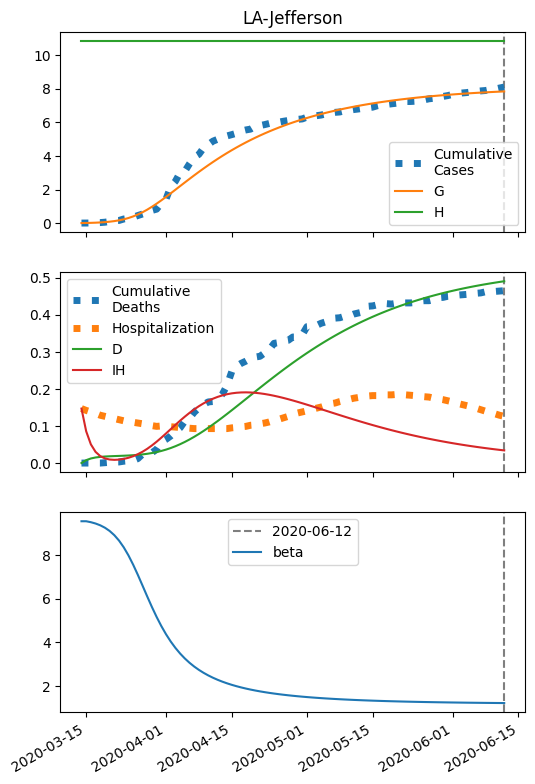

The file beside this chart, header and first rows:
series, 2020-03-14, 2020-03-15, 2020-03-16, 2020-03-17, 2020-03-18, 2020-03-19, 2020-03-20, 2020-03-21, 2020-03-22, 2020-03-23, 2020-03-24, 2020-03-25, 2020-03-26, 2020-03-27, 2020-03-28, 2020-03-29, 2020-03-30, 2020-03-31, 2020-04-01, 2020-04-02, 2020-04-03, 2020-04-04, 2020-04-05
S, 21625, 21619, 21612, 21602, 21588, 21569, 21543, 21508, 21462, 21402, 21325, 21230, 21116, 20981, 20828, 20657, 20472, 20275, 20070, 19859, 19644, 19429, 19213
I, 11.0, 15.37, 21.45, 29.86, 41.44, 57.27, 78.69, 107.3, 145, 193.5, 254.5, 329, 417.3, 518.3, 630.3, 750.4, 875.5, 1002, 1127, 1248, 1363, 1470, 1567
IH, 147.0, 85.81, 50.44, 30.15, 18.7, 12.52, 9.561, 8.7, 9.345, 11.23, 14.26, 18.46, 23.88, 30.56, 38.48, 47.56, 57.64, 68.49, 79.86, 91.46, 103, 114.4, 125.2
IN, 0.44, 0.8213, 1.327, 2.008, 2.934, 4.201, 5.931, 8.288, 11.48, 15.74, 21.38, 28.71, 38.04, 49.66, 63.77, 80.47, 99.76, 121.5, 145.3, 171.1, 198.2, 226.3, 254.9
D, 0.01, 7.827, 12.39, 15.07, 16.67, 17.67, 18.34, 18.84, 19.31, 19.8, 20.4, 21.16, 22.14, 23.41, 25.03, 27.08, 29.61, 32.67, 36.32, 40.56, 45.43, 50.91, 56.99
R, 0.0, 53.88, 85.4, 104, 115.4, 122.6, 127.7, 132, 136.3, 141.3, 147.5, 155.6, 166.1, 180, 197.8, 220.4, 248.5, 282.9, 324.2, 372.8, 429.1, 493.3, 565.3
G, 11.0, 16.25, 23.56, 33.69, 47.66, 66.8, 92.8, 127.7, 174, 234.1, 310.6, 405.4, 520, 654.5, 807.9, 978.5, 1164, 1360, 1566, 1777, 1991, 2207, 2422
H, 10812, 10812, 10812, 10812, 10812, 10812, 10812, 10812, 10812, 10812, 10812, 10812, 10812, 10812, 10812, 10812, 10812, 10812, 10812, 10812, 10812, 10812, 10812
beta, 9.552, 9.552, 9.508, 9.448, 9.365, 9.254, 9.106, 8.911, 8.663, 8.356, 7.987, 7.562, 7.094, 6.6, 6.102, 5.618, 5.163, 4.746, 4.371, 4.037, 3.744, 3.486, 3.261
